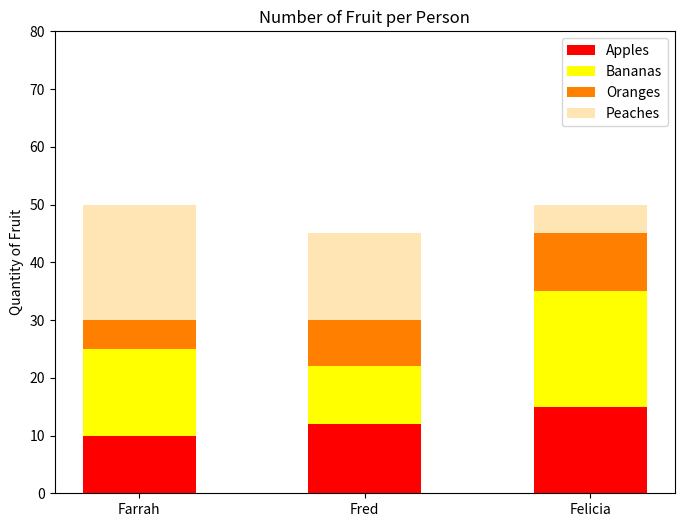

The matplotlib source for this figure:
#!/usr/bin/env python3
"""plot a bar graph"""
import matplotlib.pyplot as plt
import numpy as np

def bars():
    # Define data
    fruit = np.array([
        [10, 12, 15], # apples
        [15, 10, 20], # bananas
        [5, 8, 10],   # oranges
        [20, 15, 5]   # peaches
    ])

    people = ['Farrah', 'Fred', 'Felicia']
    fruit_names = ['Apples', 'Bananas', 'Oranges', 'Peaches']
    colors = ['red', 'yellow', '#ff8000', '#ffe5b4']

    plt.figure(figsize=(8, 6))
    bottom = np.zeros(len(people))

    for i in range(len(fruit)):
        plt.bar(people, fruit[i], bottom=bottom, color=colors[i], label=fruit_names[i], width=0.5)
        bottom += fruit[i]

    plt.ylabel('Quantity of Fruit')
    plt.title('Number of Fruit per Person')
    plt.yticks(np.arange(0, 81, 10))
    plt.legend()
    
    # Depending on your environment, you might need plt.show() or return the figure
    plt.show()

# If running as a script directly
if __name__ == "__main__":
    bars()
